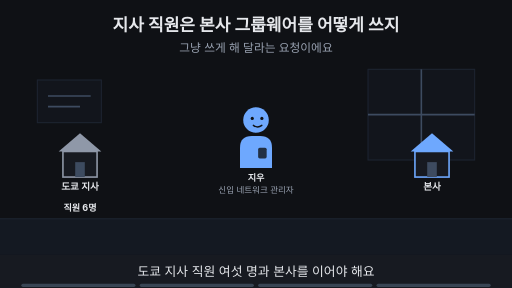
t = 0.00 s
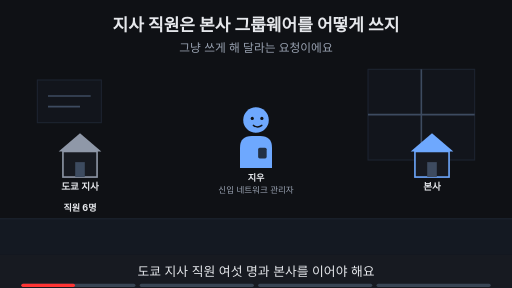
t = 1.88 s
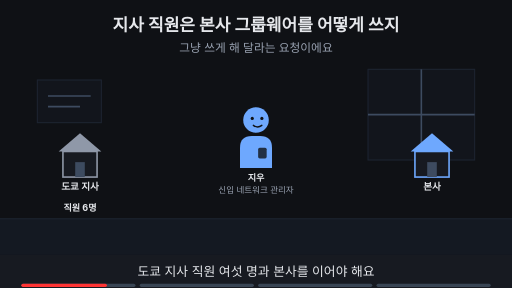
t = 3.00 s
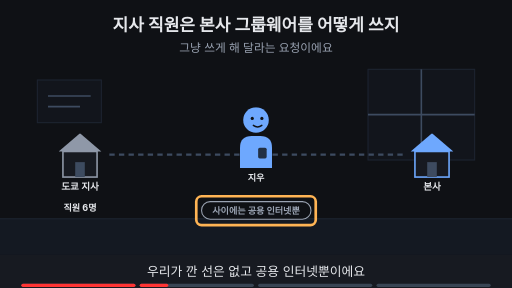
t = 5.00 s
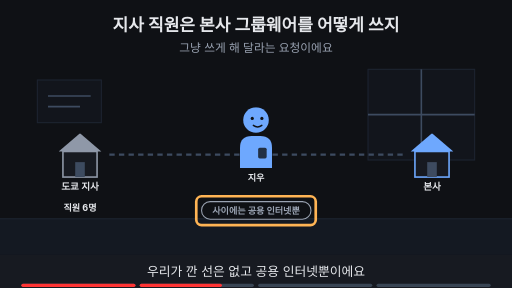
t = 6.88 s
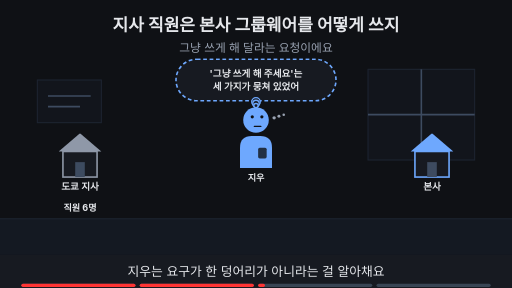
t = 8.24 s

The animated SVG that drew these frames (rendered in a browser with its animation timeline set to each time). Animation: 16 SMIL elements (animate=16); frames cover the first 8.24 s, repeats indefinitely.

<svg xmlns="http://www.w3.org/2000/svg" viewBox="0 0 960 540" width="960" height="540" font-family="-apple-system,'Apple SD Gothic Neo','Segoe UI',sans-serif">
<title>지사 직원은 본사 그룹웨어를 어떻게 쓰지</title>
<rect width="960" height="540" fill="#0f1115"/>
<text x="480" y="58" text-anchor="middle" font-size="32" font-weight="700" fill="#e6e8ec">지사 직원은 본사 그룹웨어를 어떻게 쓰지</text>
<text x="480" y="98" text-anchor="middle" font-size="22" fill="#9aa3b2">그냥 쓰게 해 달라는 요청이에요</text>
<rect x="0" y="410" width="960" height="68" fill="#141922"/><line x1="0" y1="410" x2="960" y2="410" stroke="#1d2431" stroke-width="2"/><rect x="690" y="130" width="200" height="170" fill="#12151c" stroke="#1d2431" stroke-width="2"/><line x1="790" y1="130" x2="790" y2="300" stroke="#3d4b60" stroke-width="3"/><line x1="690" y1="215" x2="890" y2="215" stroke="#3d4b60" stroke-width="3"/><rect x="70" y="150" width="120" height="80" fill="#12151c" stroke="#1d2431" stroke-width="2"/><line x1="90" y1="180" x2="170" y2="180" stroke="#3d4b60" stroke-width="3"/><line x1="90" y1="200" x2="150" y2="200" stroke="#3d4b60" stroke-width="3"/><g opacity="0"><animate attributeName="opacity" values="0;0;1;1;0;0" keyTimes="0;0.250;0.265;0.485;0.500;1" dur="16s" repeatCount="indefinite"/><line x1="205" y1="290" x2="755" y2="290" stroke="#3d4b60" stroke-width="4" stroke-dasharray="10 8"/></g><g opacity="1"><animate attributeName="opacity" values="1;1;0;0" keyTimes="0;0.235;0.250;1" dur="16s" repeatCount="indefinite"/><g transform="translate(480,225) scale(1.0,1.0)"><path d="M-30 90 V52 Q-30 30 -8 30 H8 Q30 30 30 52 V90 Z" fill="#6ea8fe"/><rect x="4" y="52" width="16" height="20" rx="3" fill="#0f1115" fill-opacity="0.8"/><circle r="24" fill="#6ea8fe"/><circle cx="-7" cy="-3" r="3" fill="#0f1115"/><circle cx="11" cy="-3" r="3" fill="#0f1115"/><path d="M-5 10 Q3 16 11 10" fill="none" stroke="#0f1115" stroke-width="2.6" stroke-linecap="round"/></g><text x="480" y="339.0" text-anchor="middle" font-size="17" font-weight="700" fill="#e6e8ec">지우</text><text x="480" y="361.0" text-anchor="middle" font-size="16" fill="#9aa3b2">신입 네트워크 관리자</text></g><g opacity="0"><animate attributeName="opacity" values="0;0;1;1;0;0" keyTimes="0;0.250;0.265;0.485;0.500;1" dur="16s" repeatCount="indefinite"/><g transform="translate(480,225) scale(1.0,1.0)"><path d="M-30 90 V52 Q-30 30 -8 30 H8 Q30 30 30 52 V90 Z" fill="#6ea8fe"/><rect x="4" y="52" width="16" height="20" rx="3" fill="#0f1115" fill-opacity="0.8"/><circle r="24" fill="#6ea8fe"/><circle cx="-7" cy="-3" r="3" fill="#0f1115"/><circle cx="11" cy="-3" r="3" fill="#0f1115"/><path d="M-5 10 Q3 16 11 10" fill="none" stroke="#0f1115" stroke-width="2.6" stroke-linecap="round"/></g><text x="480" y="339.0" text-anchor="middle" font-size="17" font-weight="700" fill="#e6e8ec">지우</text></g><g opacity="0"><animate attributeName="opacity" values="0;0;1;1" keyTimes="0;0.500;0.515;1" dur="16s" repeatCount="indefinite"/><g transform="translate(480,225) scale(1.0,1.0)"><path d="M-30 90 V52 Q-30 30 -8 30 H8 Q30 30 30 52 V90 Z" fill="#6ea8fe"/><rect x="4" y="52" width="16" height="20" rx="3" fill="#0f1115" fill-opacity="0.8"/><circle r="24" fill="#6ea8fe"/><circle cx="-7" cy="-6" r="3" fill="#0f1115"/><circle cx="11" cy="-6" r="3" fill="#0f1115"/><path d="M-3 12 H9" fill="none" stroke="#0f1115" stroke-width="2.6" stroke-linecap="round"/><circle cx="34" cy="-4" r="3.2" fill="#9aa3b2"/><circle cx="43" cy="-7" r="2.8000000000000003" fill="#9aa3b2"/><circle cx="52" cy="-10" r="2.4000000000000004" fill="#9aa3b2"/></g><text x="480" y="339.0" text-anchor="middle" font-size="17" font-weight="700" fill="#e6e8ec">지우</text></g><polygon points="110,284 150,250 190,284" fill="#8f98a8"/><rect x="118" y="284" width="64" height="48" fill="#171a21" stroke="#8f98a8" stroke-width="3"/><rect x="141" y="304" width="18" height="28" fill="#3d4b60"/><text x="150" y="356" text-anchor="middle" font-size="18" font-weight="700" fill="#e6e8ec">도쿄 지사</text><text x="150" y="395" text-anchor="middle" font-size="17" font-weight="700" fill="#e6e8ec">직원 6명</text><polygon points="770,284 810,250 850,284" fill="#6ea8fe"/><rect x="778" y="284" width="64" height="48" fill="#171a21" stroke="#6ea8fe" stroke-width="3"/><rect x="801" y="304" width="18" height="28" fill="#3d4b60"/><text x="810" y="356" text-anchor="middle" font-size="18" font-weight="700" fill="#e6e8ec">본사</text><g opacity="0"><animate attributeName="opacity" values="0;0;1;1;0;0" keyTimes="0;0.250;0.265;0.485;0.500;1" dur="16s" repeatCount="indefinite"/><rect x="378" y="378" width="205" height="33" rx="16" fill="#0f1115" stroke="#9aa3b2" stroke-width="2"/><text x="480" y="401.12" text-anchor="middle" font-size="17" font-weight="700" fill="#9aa3b2">사이에는 공용 인터넷뿐</text></g><g opacity="0"><animate attributeName="opacity" values="0;0;1;1;0;0" keyTimes="0;0.250;0.265;0.485;0.500;1" dur="16s" repeatCount="indefinite"/><rect x="368" y="368" width="224" height="54" rx="10" fill="none" stroke="#ffb454" stroke-width="5"/></g><g opacity="0"><animate attributeName="opacity" values="0;0;1;1;0;0" keyTimes="0;0.500;0.515;0.735;0.750;1" dur="16s" repeatCount="indefinite"/><rect x="330" y="111" width="300" height="78" rx="39" fill="#171a21" stroke="#6ea8fe" stroke-width="3" stroke-dasharray="7 5"/><circle cx="480" cy="191" r="8" fill="#171a21" stroke="#6ea8fe" stroke-width="2.5"/><circle cx="480" cy="194" r="6" fill="#171a21" stroke="#6ea8fe" stroke-width="2.5"/><circle cx="480" cy="198" r="4" fill="#171a21" stroke="#6ea8fe" stroke-width="2.5"/><text x="480" y="143.48" text-anchor="middle" font-size="18" font-weight="700" fill="#e6e8ec">'그냥 쓰게 해 주세요'는</text><text x="480" y="169.48" text-anchor="middle" font-size="18" font-weight="700" fill="#e6e8ec">세 가지가 뭉쳐 있었어</text></g><g opacity="0"><animate attributeName="opacity" values="0;0;1;1" keyTimes="0;0.750;0.765;1" dur="16s" repeatCount="indefinite"/><text x="480" y="402" text-anchor="middle" font-size="16" fill="#9aa3b2">이 Page에서 알아볼 것</text><rect x="306" y="419" width="348" height="38" rx="19" fill="#ffb454" stroke="#ffb454" stroke-width="2"/><text x="480" y="445.92" text-anchor="middle" font-size="22" font-weight="700" fill="#0f1115">지우는 이 요구를 어떻게 쪼갤까?</text></g>
<rect x="0" y="478" width="960" height="62" fill="#171a21"/>
<g opacity="1"><animate attributeName="opacity" values="1;1;0;0" keyTimes="0;0.235;0.250;1" dur="16s" repeatCount="indefinite"/><text x="480" y="518" text-anchor="middle" font-size="24" fill="#e6e8ec">도쿄 지사 직원 여섯 명과 본사를 이어야 해요</text></g>
<g opacity="0"><animate attributeName="opacity" values="0;0;1;1;0;0" keyTimes="0;0.250;0.265;0.485;0.500;1" dur="16s" repeatCount="indefinite"/><text x="480" y="518" text-anchor="middle" font-size="24" fill="#e6e8ec">우리가 깐 선은 없고 공용 인터넷뿐이에요</text></g>
<g opacity="0"><animate attributeName="opacity" values="0;0;1;1;0;0" keyTimes="0;0.500;0.515;0.735;0.750;1" dur="16s" repeatCount="indefinite"/><text x="480" y="518" text-anchor="middle" font-size="24" fill="#e6e8ec">지우는 요구가 한 덩어리가 아니라는 걸 알아채요</text></g>
<g opacity="0"><animate attributeName="opacity" values="0;0;1;1" keyTimes="0;0.750;0.765;1" dur="16s" repeatCount="indefinite"/><text x="480" y="518" text-anchor="middle" font-size="24" fill="#e6e8ec">이 Page에서 요구를 세 가지로 쪼개 봐요</text></g>

<g aria-label="재생 진행 막대" data-stage-count="4"><g class="progress-segment" data-stage="1"><rect x="40" y="532" width="214" height="6" rx="3" fill="#394554"/><rect x="40" y="532" width="0" height="6" rx="3" fill="#ff3434"><animate attributeName="width" values="0;214;214" keyTimes="0;0.250000;1" dur="16s" repeatCount="indefinite"/></rect></g><g class="progress-segment" data-stage="2"><rect x="262" y="532" width="214" height="6" rx="3" fill="#394554"/><rect x="262" y="532" width="0" height="6" rx="3" fill="#ff3434"><animate attributeName="width" values="0;0;214;214" keyTimes="0;0.250000;0.500000;1" dur="16s" repeatCount="indefinite"/></rect></g><g class="progress-segment" data-stage="3"><rect x="484" y="532" width="214" height="6" rx="3" fill="#394554"/><rect x="484" y="532" width="0" height="6" rx="3" fill="#ff3434"><animate attributeName="width" values="0;0;214;214" keyTimes="0;0.500000;0.750000;1" dur="16s" repeatCount="indefinite"/></rect></g><g class="progress-segment" data-stage="4"><rect x="706" y="532" width="214" height="6" rx="3" fill="#394554"/><rect x="706" y="532" width="0" height="6" rx="3" fill="#ff3434"><animate attributeName="width" values="0;0;214" keyTimes="0;0.750000;1" dur="16s" repeatCount="indefinite"/></rect></g></g></svg>
